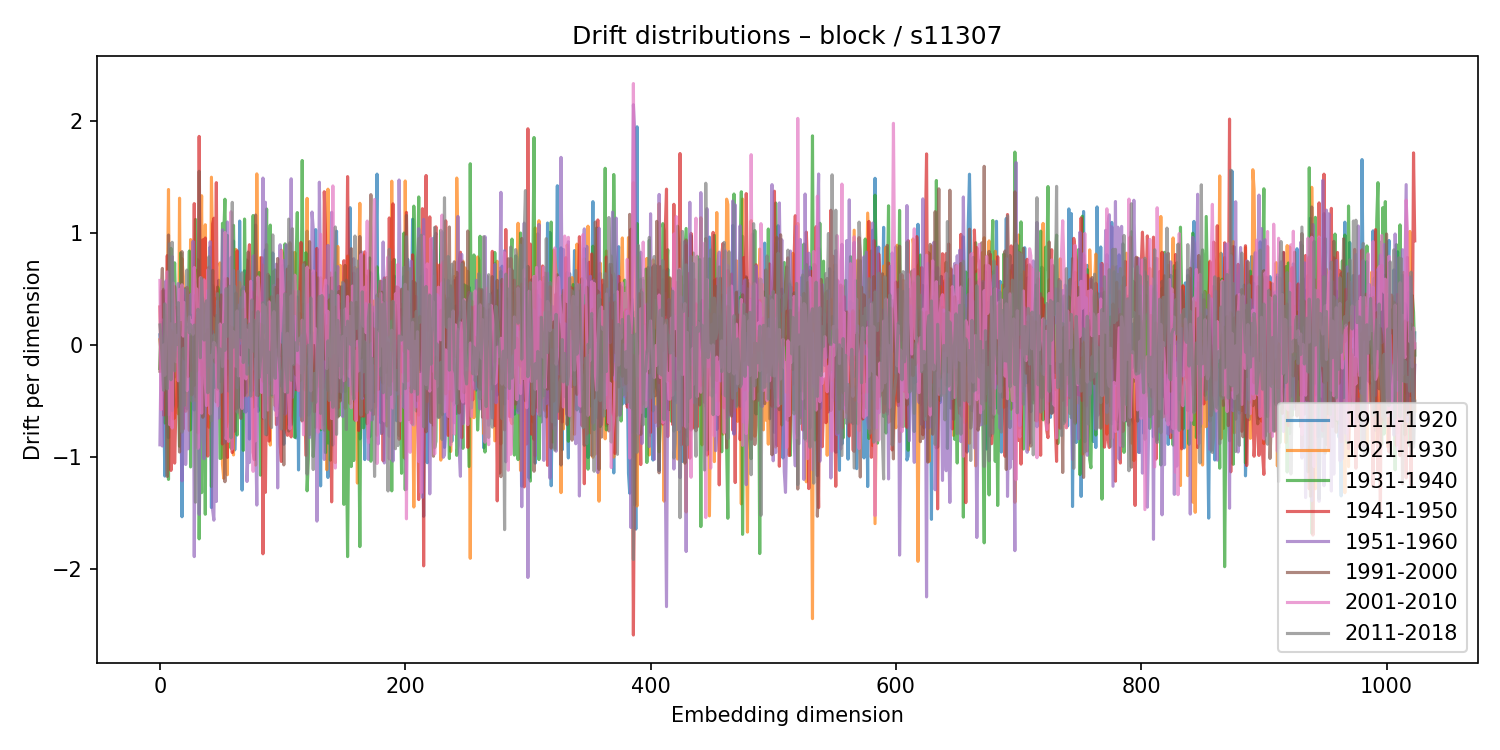

Data behind this chart, as committed beside it:
1911-1920, 1921-1930, 1931-1940, 1941-1950, 1951-1960, 1991-2000, 2001-2010, 2011-2018
0.09138, 0.04684, -0.2095, 0.3407, -0.8927, -0.2343, 0.5776, 0.1794
-0.1131, -0.07139, 0.2027, -0.205, -0.05043, 0.4777, -0.5782, 0.04155
-0.01645, -0.2077, 0.1723, 0.481, -0.9037, 0.6854, -0.2462, -0.148
-0.4047, 0.4937, -0.185, -0.6274, 0.4993, 0.2473, 0.001435, -0.405
-1.172, 0.1703, -0.6978, 0.4807, -0.2549, 0.2681, -0.2719, 0.3686
0.4178, -0.2587, -0.1956, -0.06898, 0.5739, -0.3991, 0.1335, -0.1885
-0.1029, 0.3399, -0.3863, 0.7998, 0.05575, -1.176, 0.6544, -0.3931
-0.8293, 1.391, -1.202, -0.3681, -0.6239, 0.9839, 0.4643, -0.05826
0.4092, -0.3562, -0.1473, 0.246, 0.2187, 0.005382, -0.7133, 0.9062
-0.1762, -0.1837, 0.8651, -1.122, 0.007843, 0.1315, 0.1879, -0.3109
0.1662, -0.4679, 0.6104, -0.4216, 0.7909, -0.5869, -0.7426, 0.9189
0.3922, -0.6603, 0.3876, 0.1133, 0.2446, -0.5361, 0.5537, -0.1761
-0.2866, -0.6515, 0.7355, -1.057, 0.3099, 0.5231, 0.1728, -0.2323
-0.2102, 0.3355, 0.2351, -0.5699, -0.05095, 0.03226, -0.1492, 0.184
-0.09006, -0.09384, 0.2258, -0.5363, 0.1578, -0.1012, 0.08653, 0.003415
-0.3038, -0.6153, 0.2464, 0.2066, 0.5507, -0.05577, -0.3205, 0.3794
-0.5067, 1.313, -0.9057, 0.1162, 0.1161, -0.9574, 0.4984, -0.08911
-0.2711, -0.5989, 0.8244, -0.2112, 0.02866, 0.03788, 0.2311, -0.556
-1.536, 0.7735, 0.1094, -0.1243, -1.215, 0.8356, 0.5393, -0.7795
0.2267, 0.6139, -0.27, -0.7521, 0.1223, -0.07631, 0.07968, -0.02947
0.5081, -0.05238, -0.4241, -0.04901, 0.4932, -0.1234, 0.3793, -0.5389
0.06811, -0.5932, 0.5031, 0.426, -1.069, 0.1014, 0.1704, -0.008226
-0.5698, -0.3512, 0.2911, 0.5163, -0.5701, -0.1035, -0.408, 0.6709
0.1592, 0.1143, 0.2096, 0.4589, -0.9284, -0.2825, 0.1745, 0.3586
-0.2647, -0.7637, 0.841, -0.1578, 0.1792, -0.1343, 0.2517, 0.1086
-0.7571, 0.9431, -1.091, -0.2302, 0.4489, 0.07297, 0.1178, 0.1813
-0.314, 0.06516, 0.2655, -0.06932, 0.1564, -0.4461, 0.216, -0.5008
0.03925, -0.3108, -0.4366, -0.03608, 0.9273, -0.1827, 0.09587, -0.1053
-0.581, 0.2396, 0.33, 1.265, -1.893, -0.3601, 0.6938, 0.1783
0.5627, -0.494, 1.124, -0.4617, -0.2146, 0.4441, 0.4925, -1.406
0.08791, 0.6686, -0.3438, 0.2805, -0.1856, -0.233, 0.5024, 0.1364
-0.4074, 0.01262, 0.7614, -0.7862, 0.2931, 0.1237, -0.9241, 0.3199
-0.2602, 0.343, -1.734, 1.866, -1.515, 1.554, -0.08686, 0.2616
-0.4843, 0.4199, -0.5945, 0.01113, 0.2409, -0.1007, 0.6023, -0.1137
-0.5758, 1.336, -1.321, -0.2716, 0.5851, -0.1678, -0.6098, 0.6007
-0.08088, -0.4654, 0.4183, 0.9411, -0.822, -0.6465, 0.2517, 0.3079
0.2542, 0.5866, -0.1666, 0.8458, -1.018, -0.4653, 0.5838, 0.04424
0.3438, 1.076, -1.514, 0.9575, -0.5144, 0.09369, -0.3387, 0.3569
0.1234, 0.2177, 0.3879, -0.3052, 0.2849, 0.05471, -0.5429, 0.3959
-0.5462, 0.1324, 0.1165, -0.9936, 0.4886, 0.1369, 0.6721, -0.4271
0.04744, -0.7359, 0.1848, 0.6968, -0.1838, -0.1951, -0.4259, 0.7892
0.8771, -0.4569, -0.005835, -0.03177, 0.9241, 0.09413, -0.6173, 0.2374
-1.454, 1.501, -1.266, 0.1662, 0.1077, 0.4217, -0.09167, -0.678
0.5329, 0.806, -0.3422, 1.085, -1.477, 0.6678, -0.1124, -0.4278
0.478, 0.1447, -0.04664, 1.134, -1.567, -0.1355, 0.0243, 0.09102
0.09297, 0.4142, -0.3788, 0.2615, -0.0361, -0.1523, 0.003546, 0.02504
0.3464, -0.5091, -0.1037, 1.452, -1.4, 0.2637, -0.2074, 0.0006583
-0.2285, 0.423, 0.5187, -0.289, 0.392, -0.3951, -0.5458, 0.4593
0.5795, -0.5414, 0.4833, 0.3823, -0.6517, 0.4157, -0.09712, -0.3838
0.4474, 0.7343, -1.015, 0.261, 0.3201, -0.3276, 0.1876, -0.03488
-0.2928, 0.6504, -1.012, 0.2115, 0.1811, 0.4478, 0.03566, -0.4225
-0.3248, -1.065, 1.089, -0.8854, 1.03, 0.04332, -0.1934, -0.2556
0.5484, -1.193, 0.9705, -0.1032, 0.7337, -0.5348, 0.3126, 0.1825
0.5927, -0.42, 1.304, 0.3035, -0.875, -1.223, 1.007, -0.04761
0.3182, -0.2446, 0.4265, -0.6698, 0.334, 0.4225, -0.8388, 0.5049
-0.2618, -1.161, 0.981, -1.005, 1.1, 0.5945, -0.7619, 0.07807
0.4939, 0.4564, -0.1077, 0.4256, -0.1194, -0.4124, -0.8621, 0.4924
0.57, -0.4679, -0.07407, 0.2114, 0.5241, 0.1658, -0.687, 0.5255
0.7838, 0.4308, -0.9231, -0.03713, 0.07546, 0.1287, 1.192, -0.8299
0.2133, -0.5544, 0.6396, -0.9622, 0.1295, 0.1547, -0.9305, 1.276
... 964 more rows
